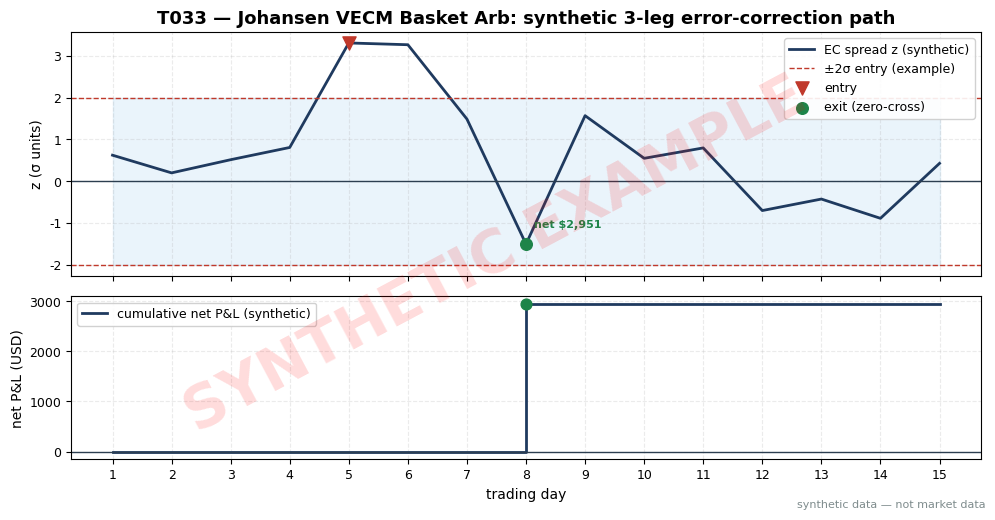

This figure's Python source: (Note: this script raises an exception after producing the figure.)
"""T033 worked-example chart. Synthetic 15-day 3-leg basket (seed 133).

Formation is stipulated (not shown): Johansen rank = 1, beta-hat = [1, -0.7,
-0.4], formation EC-spread sigma = 0.84 (computed on 60 seeded formation
days). A hand-shaped liquidity dislocation is superimposed on trading days
3-8 so the demo contains one full trade (disclosed in the chapter). Entry at
|e| >= 2 sigma with the S080 idiosyncratic veto passed (stipulated
max leg |s| = 1.2 < 2.0, example gate); exit at zero-cross; time stop at
2x the stipulated OU half-life (4 days -> 8 days). The script scans for
entries/exits and prints the exact table used in the chapter.
"""
import matplotlib
matplotlib.use("Agg")  # headless render on the Mac/VM
import matplotlib.pyplot as plt
import numpy as np

# ---- HOUSE STYLE (do not restyle) ----
plt.rcParams.update({
    "figure.figsize": (10, 5.2),
    "figure.dpi": 150,
    "savefig.dpi": 150,
    "font.family": "DejaVu Sans",
    "font.size": 10,
    "axes.titlesize": 13,
    "axes.titleweight": "bold",
    "axes.labelsize": 10,
    "axes.grid": True,
    "grid.alpha": 0.25,
    "grid.linestyle": "--",
    "xtick.labelsize": 9,
    "ytick.labelsize": 9,
    "legend.fontsize": 9,
    "legend.framealpha": 0.9,
})
PALETTE = {
    "price":   "#1f3a5f",  # dark navy — primary price/equity line
    "signal":  "#c0392b",  # red — signal / entries
    "signal2": "#8e44ad",  # purple — secondary signal
    "volume":  "#7f8c8d",  # grey — volume bars
    "band":    "#aed6f1",  # light blue — bands / fill
    "profit":  "#1e8449",  # green — profits / long
    "loss":    "#922b21",  # dark red — losses / short
    "zero":    "#2c3e50",  # baseline
}

rng = np.random.default_rng(133)
BETA = np.array([1.0, -0.7, -0.4])   # stipulated cointegrating vector (example)
GROSS_TARGET = 150_000.0             # basket gross exposure, USD (example)
COST_RT = 0.0005                     # 5 bp one-way per leg (example)
BORROW = 0.0050                      # 50 bp annualized on short legs (example)
HL = 4.0                             # stipulated OU half-life, days (example)
MAX_HOLD = int(2 * HL)               # time stop in days (example)

# 60 formation days + 15 trading days, one true cointegrating relation
n = 75
A = np.cumsum(rng.normal(0, 1, n))
B = np.cumsum(rng.normal(0, 1, n))
X1 = 100 + 0.7 * A + 0.4 * B + rng.normal(0, 0.6, n)
X2 = 50 + 1.0 * A + rng.normal(0, 0.8, n)
X3 = 30 + 1.0 * B + rng.normal(0, 0.5, n)

e = X1 + BETA[1] * X2 + BETA[2] * X3
form_mean = e[:60].mean()
form_sd = e[:60].std(ddof=1)
et = e[60:] - form_mean          # centered EC spread, trading window
sigma = form_sd
print(f"formation: mean={form_mean:.4f} sigma={sigma:.4f}  entry band=±{2*sigma:.4f}")

# disclosed hand-shaped dislocation on days 3-8 (liquidity shock episode)
hump = np.array([0.0, 0.0, 0.6, 1.4, 2.1, 2.4, 1.9, 1.2, 0.4, -0.2,
                 -0.4, -0.2, 0.0, 0.1, -0.1]) * sigma
et = et + hump
days = np.arange(1, 16)
z = et / sigma

# leg prices, trading window
P1, P2, P3 = X1[60:], X2[60:], X3[60:]

# ---- trade scan: beta-neutral basket, S080 veto stipulated as passed ----
pos = 0            # 0 flat, -1 short basket, +1 long basket
entry_day = None
trades, rows = [], []
for t in range(15):
    action = "—"
    if pos == 0 and z[t] >= 2.0:
        pos, action = -1, "OPEN short basket (sell X1, buy .7X2+.4X3)"
        entry_day, entry_P = days[t], (P1[t], P2[t], P3[t])
        unit_val = abs(P1[t]) + 0.7 * abs(P2[t]) + 0.4 * abs(P3[t])
        k = GROSS_TARGET / unit_val
    elif pos == 0 and z[t] <= -2.0:
        pos, action = 1, "OPEN long basket (buy X1, sell .7X2+.4X3)"
        entry_day, entry_P = days[t], (P1[t], P2[t], P3[t])
        unit_val = abs(P1[t]) + 0.7 * abs(P2[t]) + 0.4 * abs(P3[t])
        k = GROSS_TARGET / unit_val
    elif pos != 0:
        crossed = (t > 0 and np.sign(et[t]) != np.sign(et[t - 1]) and et[t - 1] != 0)
        aged = (days[t] - entry_day) >= MAX_HOLD
        stop = abs(z[t]) > 4.0
        if crossed or aged or stop:
            why = "CLOSE (zero-cross)" if crossed else ("CLOSE (time stop)" if aged else "CLOSE (stop)")
            action = why
            # per-leg P&L: short basket = -k*(dP1) + k*0.7*(dP2) + k*0.4*(dP3)
            dP1, dP2, dP3 = P1[t] - entry_P[0], P2[t] - entry_P[1], P3[t] - entry_P[2]
            if pos == -1:
                leg_pnl = (-k * dP1, k * 0.7 * dP2, k * 0.4 * dP3)
                short_legs = [k * entry_P[0]]
            else:
                leg_pnl = (k * dP1, -k * 0.7 * dP2, -k * 0.4 * dP3)
                short_legs = [k * 0.7 * entry_P[1], k * 0.4 * entry_P[2]]
            gross = sum(leg_pnl)
            leg_not = (k * entry_P[0], k * 0.7 * entry_P[1], k * 0.4 * entry_P[2])
            cost = 2 * COST_RT * sum(abs(x) for x in leg_not)   # 2 turns x 5bp x 3 legs
            dh = int(days[t] - entry_day)
            borrow = sum(short_legs) * BORROW * dh / 365.0
            net = gross - cost - borrow
            trades.append(dict(entry_day=int(entry_day), exit_day=int(days[t]), days=dh,
                               side="short-basket" if pos == -1 else "long-basket",
                               entry_z=z[entry_day - 1], exit_z=z[t],
                               leg_pnl=leg_pnl, gross=gross, cost=cost,
                               borrow=borrow, net=net))
            pos = 0
        else:
            action = "hold"
    rows.append((days[t], P1[t], P2[t], P3[t], et[t], z[t], action, pos))

print("day | X1 | X2 | X3 | e_t | z | action | pos")
for d, a, b, c, ee, zz, act, q in rows:
    print(f"{int(d):3d} | {a:.2f} | {b:.2f} | {c:.2f} | {ee:+.3f} | {zz:+.2f} | {act} | {q:+d}")
print("\nTRADES:")
tot = 0.0
for tr in trades:
    tot += tr["net"]
    print(f"{tr['side']}: entry d{tr['entry_day']} z={tr['entry_z']:+.2f} -> "
          f"exit d{tr['exit_day']} z={tr['exit_z']:+.2f} ({tr['days']}d)")
    print(f"  leg P&L: X1=${tr['leg_pnl'][0]:,.0f} X2=${tr['leg_pnl'][1]:,.0f} "
          f"X3=${tr['leg_pnl'][2]:,.0f}")
    print(f"  gross=${tr['gross']:,.0f}  costs=${tr['cost']:,.0f}  "
          f"borrow=${tr['borrow']:,.2f}  NET=${tr['net']:,.0f}")
print(f"TOTAL NET = ${tot:,.0f}")

# ---- chart ----
fig, (ax1, ax2) = plt.subplots(2, 1, figsize=(10, 5.2), sharex=True,
                               gridspec_kw={"height_ratios": [3, 2]})
ax1.plot(days, z, color=PALETTE["price"], lw=2, label="EC spread z (synthetic)")
ax1.axhline(2.0, color=PALETTE["signal"], ls="--", lw=1, label="±2σ entry (example)")
ax1.axhline(-2.0, color=PALETTE["signal"], ls="--", lw=1)
ax1.axhline(0.0, color=PALETTE["zero"], lw=1)
ax1.fill_between(days, 2.0, -2.0, color=PALETTE["band"], alpha=0.25)
entry_days = [tr["entry_day"] for tr in trades]
exit_days = [tr["exit_day"] for tr in trades]
ax1.scatter(entry_days, [z[d - 1] for d in entry_days], color=PALETTE["signal"],
            marker="v", s=90, zorder=5, label="entry")
ax1.scatter(exit_days, [z[d - 1] for d in exit_days], color=PALETTE["profit"],
            marker="o", s=70, zorder=5, label="exit (zero-cross)")
for tr in trades:
    ax1.annotate(f"net ${tr['net']:,.0f}", xy=(tr["exit_day"], z[tr["exit_day"] - 1]),
                 xytext=(6, 12), textcoords="offset points", fontsize=8,
                 color=PALETTE["profit"] if tr["net"] > 0 else PALETTE["loss"],
                 weight="bold")
ax1.set_ylabel("z (σ units)")
ax1.legend(loc="upper right")
ax1.set_title("T033 — Johansen VECM Basket Arb: synthetic 3-leg error-correction path")

cum = np.zeros(15)
run = 0.0
for tr in trades:
    run += tr["net"]
    cum[tr["exit_day"] - 1:] = run
ax2.step(days, cum, where="post", color=PALETTE["price"], lw=2,
         label="cumulative net P&L (synthetic)")
ax2.scatter(exit_days, [cum[d - 1] for d in exit_days],
            color=[PALETTE["profit"] if tr["net"] > 0 else PALETTE["loss"] for tr in trades],
            s=60, zorder=5)
ax2.axhline(0, color=PALETTE["zero"], lw=1)
ax2.set_xlabel("trading day")
ax2.set_ylabel("net P&L (USD)")
ax2.set_xticks(days)
ax2.legend(loc="upper left")

# ---- SYNTHETIC WATERMARK (mandatory) ----
fig = plt.gcf()
fig.text(0.5, 0.5, "SYNTHETIC EXAMPLE", fontsize=42, color="red", alpha=0.14,
         ha="center", va="center", rotation=28, weight="bold", zorder=10)
fig.text(0.99, 0.01, "synthetic data — not market data", fontsize=8, color="#7f8c8d",
         ha="right", va="bottom")
plt.tight_layout()
plt.savefig("images/T033_example.png", bbox_inches="tight")  # <-- use the chapter's ID
plt.close()
print("saved images/T033_example.png")
